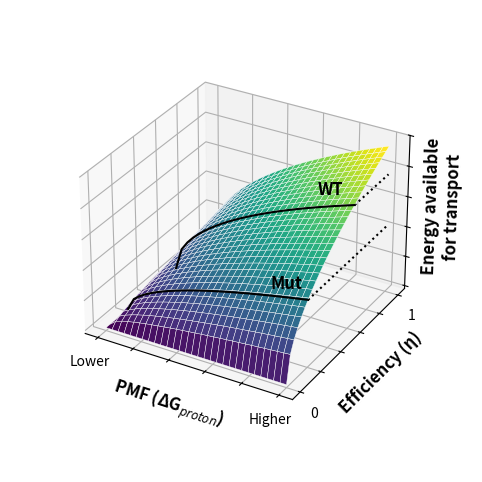

The matplotlib source for this figure: (Note: this script raises an exception after producing the figure.)
#!/usr/bin/env python3
# -*- coding: utf-8 -*-
"""
Created on Tue Dec 17 15:14:27 2024

@author: Silas Miller - Raman Lab 
         stmiller2@wisc.edu
"""

base_dir = '/Volumes/sraman4/General/publication_repository/norA_DMS'

import numpy as np
import matplotlib.pyplot as plt
import matplotlib as mpl

#%%
""" FIG 6A: CARTOON SURFACE RELATING ENERGY AVAILABLE FOR TRANSPORT TO ΔPH AND η """

show_mut = True
show_wt = True

#Set up toy data
pmf_range = (0,10) 
eta_range = (0, 1)
delta_pH, efficiency = np.meshgrid(np.linspace(pmf_range[0], pmf_range[1], 30), 
                                   np.linspace(eta_range[0], eta_range[1], 30))
available_energy = 3 * np.sqrt(delta_pH) * np.sqrt(efficiency) #sqrt for curvature

#Plot
fig = plt.figure(figsize=(10,6))
ax = fig.add_subplot(111, projection='3d')
ax.plot_surface(delta_pH, efficiency, available_energy, 
                cmap='viridis', edgecolor = 'white', linewidth = .3)

#WT and mut lines
delta_pH_vals = np.linspace(pmf_range[0], pmf_range[1], 30)
if show_mut and show_wt:
    eta_vals = [0.65, 0.2]
    labels = ['WT', 'Mut']
    colors = [mpl.colors.to_hex(c) for c in mpl.colormaps['viridis'](eta_vals)]
elif show_wt and not show_mut:
    eta_vals = [0.65]
    labels = ['WT']
    colors = [mpl.colors.to_hex(mpl.colormaps['viridis'](eta_vals))]

if show_wt or show_mut:
    for eta, color, label in zip(eta_vals, colors, labels):
        energy_vals = 3 * np.sqrt(delta_pH_vals) * np.sqrt(eta)
        ax.plot(delta_pH_vals, [eta] * len(delta_pH_vals), energy_vals, 
                color='black', linewidth=1.5, label=label, zorder = 3)
        ax.plot([10, 10], [eta, 1], [3*np.sqrt(10)*np.sqrt(eta), 3*np.sqrt(10)*np.sqrt(eta)],
                color='black', linestyle='dotted', linewidth=1.5)
        ax.text(8, eta, 3*np.sqrt(10)*np.sqrt(eta), label, fontsize=12, weight='bold')

#Label and style
ax.set_xlabel('PMF (ΔG$_{proton}$)', fontsize = 12, weight = 'bold')
ax.set_ylabel('Efficiency (η)', fontsize = 12, weight = 'bold')
ax.set_zlabel('Energy available\nfor transport\n', fontsize = 12, weight = 'bold')
ax.set_xticks([0,2,4,6,8,10],['Lower', '', '', '', '', 'Higher'])
ax.set_yticks([0,.2,.4,.6,.8,1.0],['0', '', '', '', '', '1'])
ax.set_zticks([0,2,4,6,8,10],[])
ax.set_box_aspect((4, 4, 3), zoom=0.8)

plt.show()
fig.savefig(f'{base_dir}/results/fig6/pmf_eta_budget.png',
            dpi = 300, bbox_inches = 'tight', transparent = True)

#%%
""" FIG 6B: BAR PLOT ILLUSTRATING INEFFICIENT VARIANTS BECOME LESS PROMISCUOUS """

#Set up toy data
labs = ['ΔG$_{proton}$', 'WT', 'Mut', 'S1', 'S2', 'S3', 'S4', 'S5', 'S6', 'S7', 'S8']
bars = np.array([11, 8, 5, 7.5, 3, 2, 7, 4, 6.5, 4.5, 6])
bars = np.array([11, 8, 5, 2, 3, 4, 4.5, 6, 6.5, 7, 7.5])
xpos = np.array([0, 2.5, 3.5, 6.5, 7.5, 8.5, 9.5, 10.5, 11.5, 12.5, 13.5])
sub_cmap = mpl.colors.LinearSegmentedColormap.from_list('cmap', ['#ffffff', '#ec684b'])
colors = [mpl.colors.to_hex(c) for c in mpl.colormaps['viridis'](bars/12)[:3]] + [mpl.colors.to_hex(c) for c in sub_cmap(bars/8)[3:]]
w = .75

#Plot
fig, ax = plt.subplots(figsize=(9, 4))
ax.bar(xpos, bars, color = colors, width = w)
ax.hlines(y = bars[1], xmin = xpos[1]-(w/2), xmax = xpos[-1]+(w/2), 
          color = colors[1], linestyles='--', linewidth=1)
ax.hlines(y = bars[2], xmin = xpos[2]-(w/2), xmax = xpos[-1]+(w/2), 
          color = colors[2], linestyles='--', linewidth=1)
ax.fill_between((xpos[1]+(w/2), xpos[-1]+(w/2)), 0, bars[1], color = colors[1], alpha = 0.1, zorder = 0)
ax.fill_between((xpos[2]+(w/2), xpos[-1]+(w/2)), 0, bars[2], color = colors[2], alpha = 0.2, zorder = 0)

#Label and style
ax.text(xpos[[1,2]].mean(), 9.3, 'Energy available\nfor transport', 
        fontsize=12, weight='bold', ha='center')
ax.text(xpos[[1,2]].mean(), 8.6, '$ΔG_{available} = f(η, ΔG_{proton})$', 
        fontsize=10, style='italic', ha='center')
ax.text(xpos[3:].mean(), 9.3, 'Energetic cost\nof transport', 
        fontsize=12, weight='bold', ha='center')
ax.text(xpos[3:].mean(), 8.6, 'F(substrate identity)', 
        fontsize=10, style='italic', ha='center')
ax.text(xpos[[2,3]].mean(), 6.25, 'Substrates of\n$WT$ only',
        fontsize = 9, ha = 'center')
ax.text(xpos[[2,3]].mean(), 3, 'Substrates of\n$WT$ and $Mut$',
        fontsize = 9, ha = 'center')
ax.text(xpos[1],-1.5, 'η$_{WT}$', fontsize=10, style='italic', ha='center')
ax.text(xpos[[1,2]].mean(),-1.5, '>', fontsize=10, style='italic', ha='center')
ax.text(xpos[2],-1.5, 'η$_{mut}$', fontsize=10, style='italic', ha='center')
ax.set_xticks(xpos, labs, fontsize = 12)
ax.set_yticks([],[])
ax.set_ylim(0, bars.max()*1.15)
ax.set_ylabel('Energy', fontsize = 12, weight = 'bold')
for spine in ['top', 'right']:
    ax.spines[spine].set_visible(False)
ax.spines.left.set_bounds((0, bars.max()))
    
plt.show()
fig.savefig(f'{base_dir}/results/fig6/energy_bars.png',
            dpi = 300, bbox_inches = 'tight', transparent = True)
